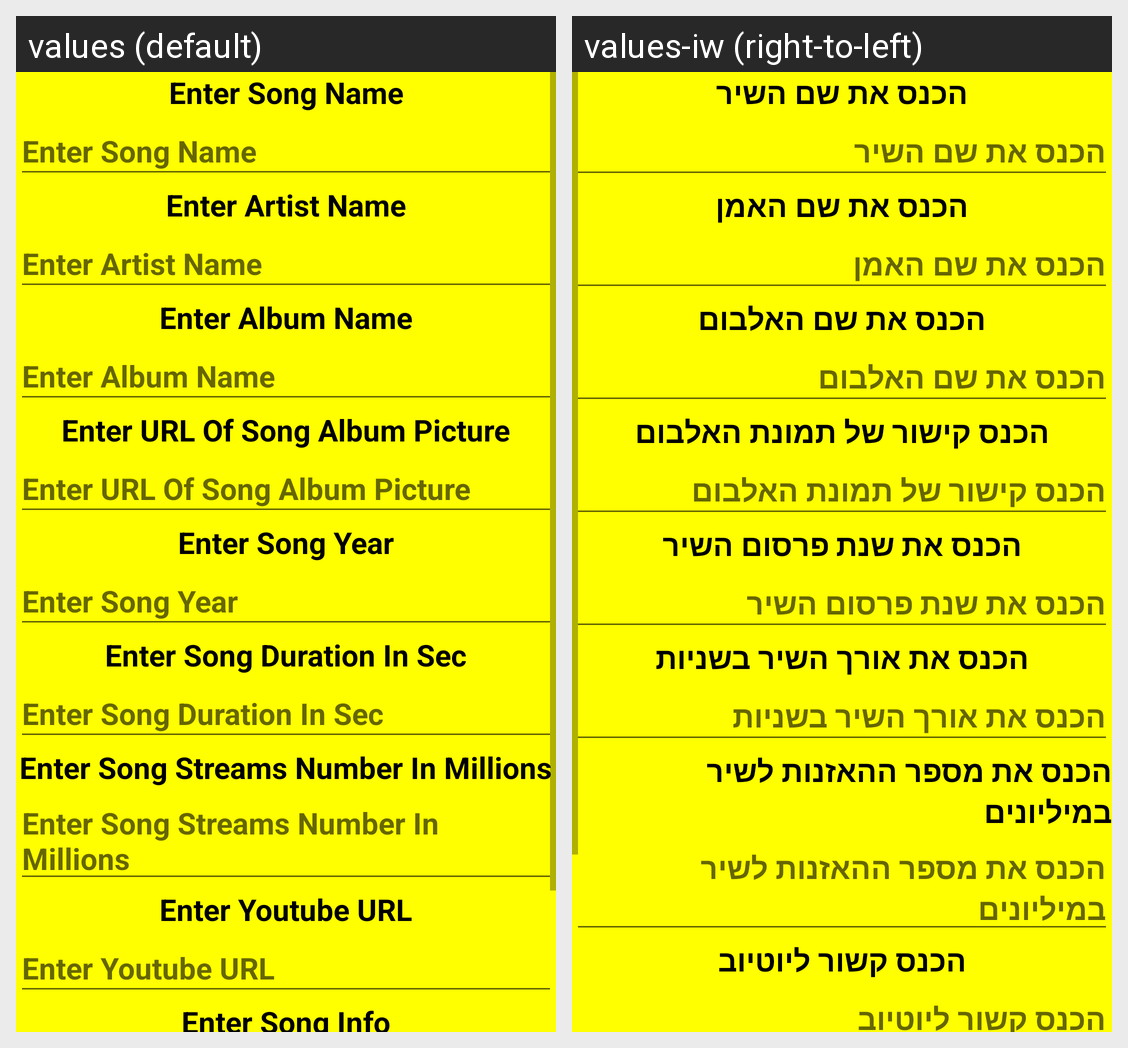

This grid shows one Android layout under two languages. Give, for every string resource on the screen, its name, the default text and each shown locale's text.
Android screen res/layout/add_and_edit_song_activity.xml rendered under 2 locales, left to right: values (default), values-iw (right-to-left). Device: Nexus 5 (rendered at 1080×1920; each locale shown at half size, 540×960, under a caption strip naming it); theme Theme.Barilliant.
Strings drawn on this screen, with the default value and each locale's value (text and hints the layout hard-codes, and strings that could not be matched under every locale, appear in the picture but are not listed):

song_name
  values: Enter Song Name
  values-iw: הכנס את שם השיר

song_artist
  values: Enter Artist Name
  values-iw: הכנס את שם האמן

song_album
  values: Enter Album Name
  values-iw: הכנס את שם האלבום

song_album_pic
  values: Enter URL Of Song Album Picture
  values-iw: הכנס קישור של תמונת האלבום

song_year
  values: Enter Song Year
  values-iw: הכנס את שנת פרסום השיר

song_duration
  values: Enter Song Duration In Sec
  values-iw: הכנס את אורך השיר בשניות

song_streams
  values: Enter Song Streams Number In Millions
  values-iw: הכנס את מספר ההאזנות לשיר במיליונים

song_youtube
  values: Enter Youtube URL
  values-iw: הכנס קשור ליוטיוב
